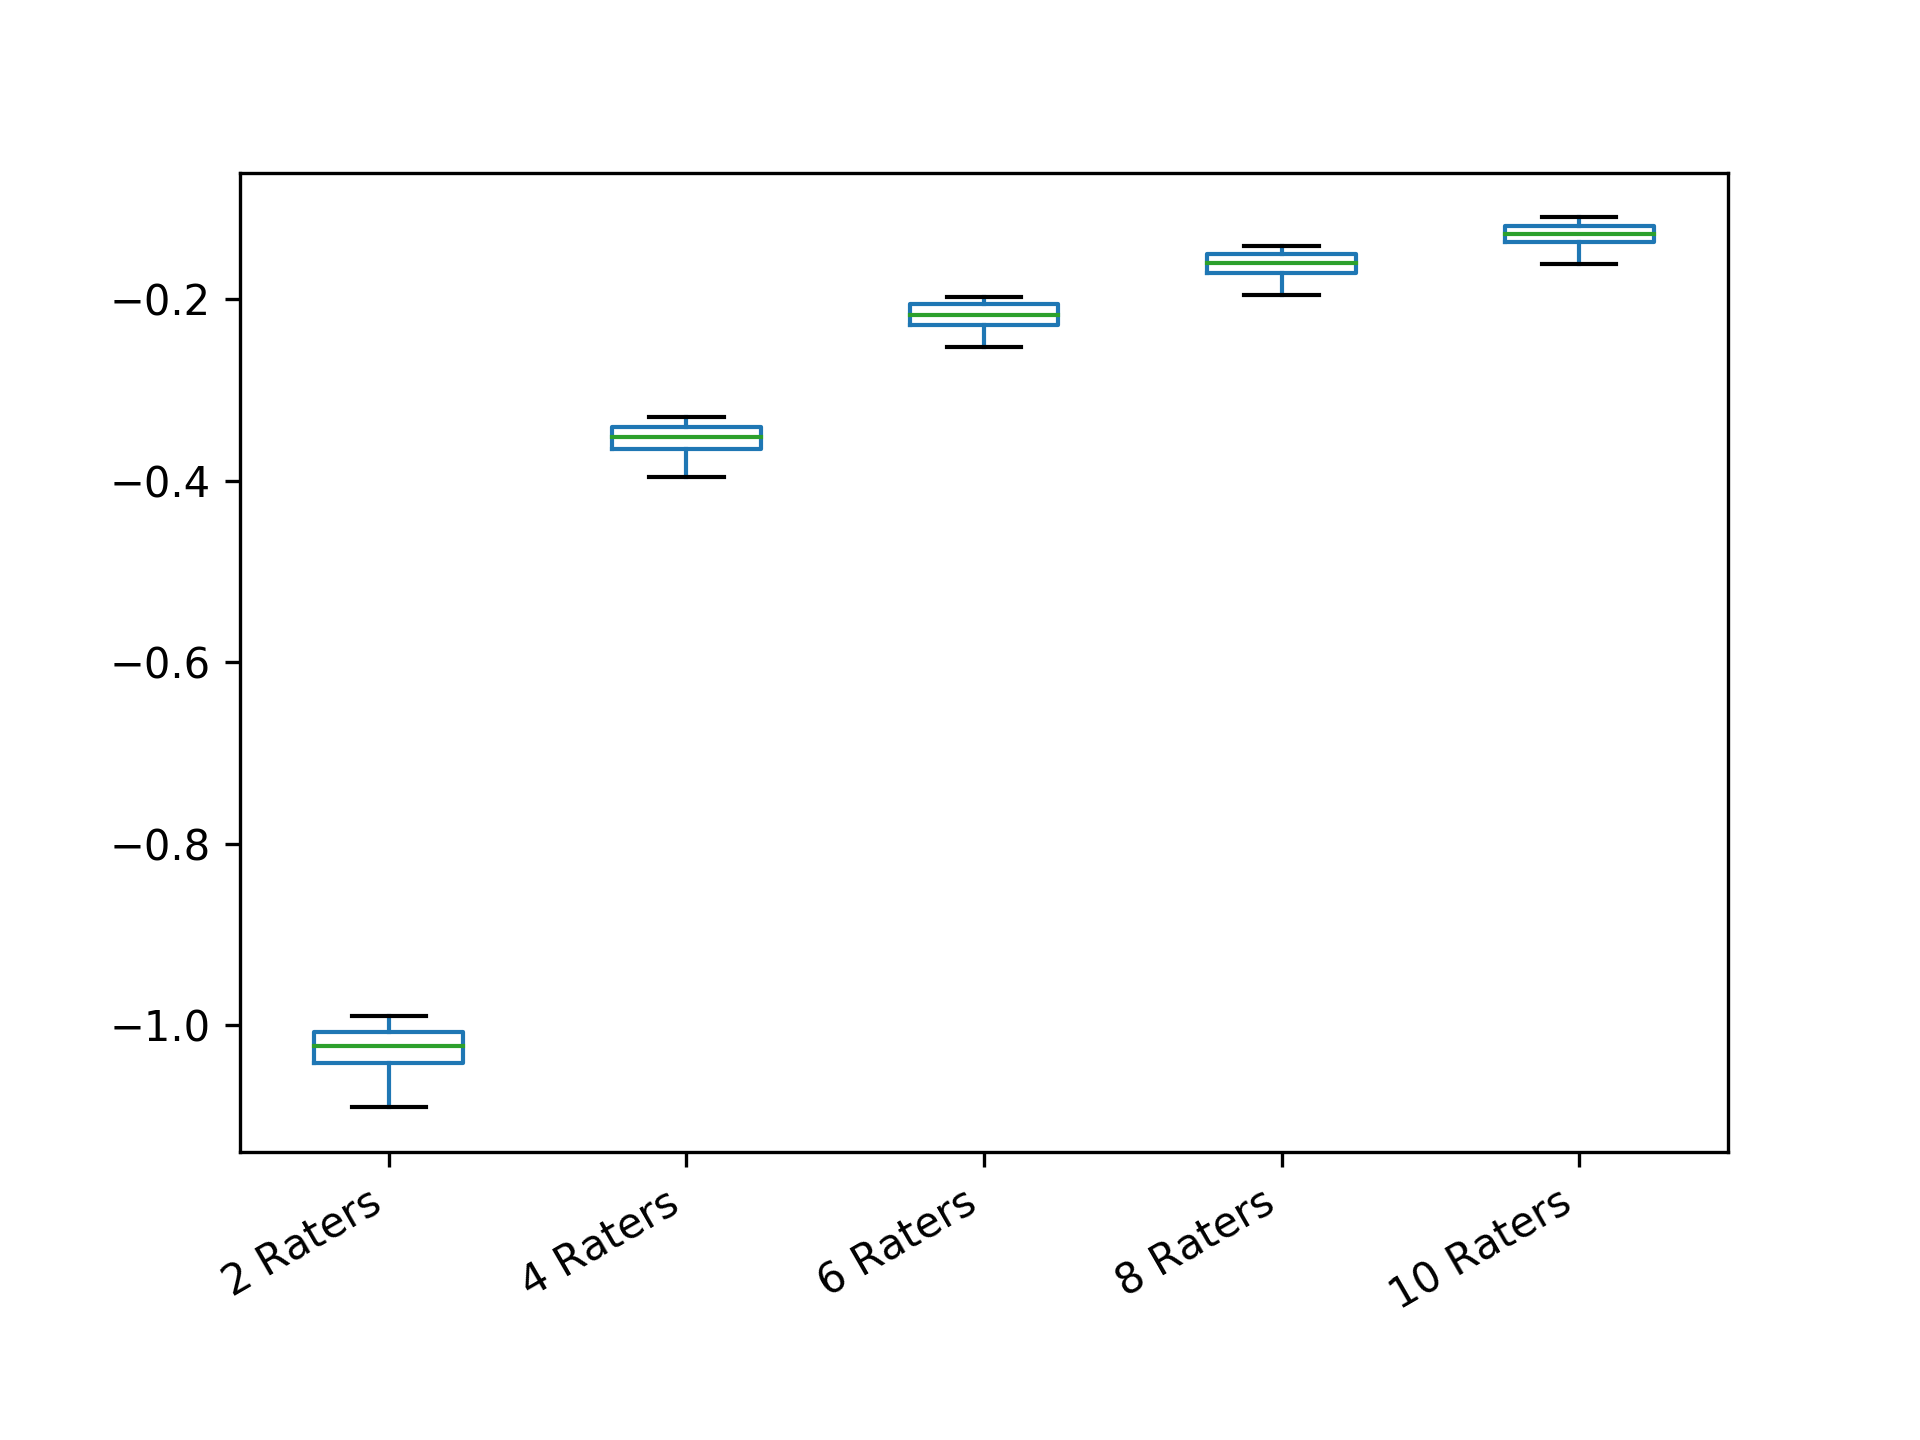

The table this chart was drawn from, first rows:
2 Raters; 4 Raters; 6 Raters; 8 Raters; 10 Raters
-1.021; -0.3355; -0.2186; -0.1532; -0.1383
-1.051; -0.3387; -0.2366; -0.1632; -0.1546
-1.036; -0.34; -0.2189; -0.145; -0.125
-1.012; -0.3586; -0.2283; -0.1585; -0.1266
-1.003; -0.3441; -0.2213; -0.1961; -0.1114
-1.047; -0.3344; -0.2055; -0.1571; -0.1308
-1.061; -0.3445; -0.2086; -0.1431; -0.1347
-1.012; -0.3482; -0.1985; -0.1461; -0.1296
-1.001; -0.3857; -0.2354; -0.1577; -0.1452
-0.9946; -0.3664; -0.233; -0.143; -0.1371
-1.023; -0.3509; -0.2342; -0.1465; -0.1436
-1.016; -0.3517; -0.2035; -0.1718; -0.1412
-0.9915; -0.3766; -0.2217; -0.1728; -0.1507
-1.05; -0.3641; -0.2048; -0.1488; -0.1129
-1.055; -0.3352; -0.2366; -0.1539; -0.1377
-1.011; -0.3669; -0.223; -0.173; -0.1304
-1.028; -0.3574; -0.2131; -0.1494; -0.1428
-1.021; -0.3335; -0.2103; -0.1469; -0.1585
-0.9923; -0.3644; -0.2155; -0.1829; -0.1263
-1.012; -0.3575; -0.2084; -0.1566; -0.1275
-1.042; -0.3511; -0.2228; -0.1729; -0.1302
-1.035; -0.3909; -0.2347; -0.1687; -0.1122
-1.04; -0.3489; -0.2499; -0.1523; -0.1232
-1.025; -0.3393; -0.2434; -0.1663; -0.1441
-1.034; -0.336; -0.1983; -0.1698; -0.1331
-0.9934; -0.3483; -0.2298; -0.1471; -0.1205
-0.9961; -0.3652; -0.2322; -0.1534; -0.1305
-1.073; -0.3443; -0.2208; -0.1897; -0.1223
-1.007; -0.36; -0.223; -0.1636; -0.1214
-1.001; -0.3549; -0.2288; -0.1739; -0.1165
-1.013; -0.3589; -0.1986; -0.1572; -0.1438
-1.079; -0.3511; -0.2172; -0.1561; -0.1271
-1.01; -0.3659; -0.2395; -0.1747; -0.1256
-1.003; -0.3319; -0.215; -0.1466; -0.1303
-1.01; -0.3464; -0.201; -0.1797; -0.1165
-0.9961; -0.3441; -0.2429; -0.166; -0.1138
-1.08; -0.387; -0.2163; -0.1612; -0.1212
-1.039; -0.3491; -0.2288; -0.1713; -0.1368
-1.027; -0.3507; -0.2057; -0.1673; -0.1201
-0.9933; -0.3392; -0.1981; -0.1653; -0.1141
-1.026; -0.3429; -0.2287; -0.1769; -0.1281
-0.9916; -0.3301; -0.2278; -0.1659; -0.1245
-1.067; -0.3326; -0.2053; -0.168; -0.1544
-1.012; -0.3654; -0.2123; -0.15; -0.1438
-1.052; -0.371; -0.2422; -0.1484; -0.1269
-1.021; -0.3384; -0.2219; -0.1746; -0.128
-1.032; -0.3618; -0.2125; -0.1444; -0.153
-0.9915; -0.3415; -0.2054; -0.1679; -0.1369
-0.9992; -0.3431; -0.2202; -0.1522; -0.112
-1.078; -0.3563; -0.2097; -0.1421; -0.1428
-1.034; -0.3467; -0.2295; -0.1716; -0.1439
-1.018; -0.3541; -0.2154; -0.1697; -0.1129
-0.9933; -0.365; -0.2498; -0.1824; -0.1435
-1.023; -0.3909; -0.2026; -0.1472; -0.1269
-1.029; -0.3624; -0.198; -0.1548; -0.1192
-1.027; -0.3683; -0.2018; -0.1677; -0.1573
-0.9974; -0.3384; -0.2036; -0.1788; -0.1235
-0.9974; -0.3391; -0.2475; -0.1611; -0.1178
-1.003; -0.3478; -0.1983; -0.1734; -0.1164
-1.023; -0.3704; -0.2136; -0.149; -0.1318
... 240 more rows
